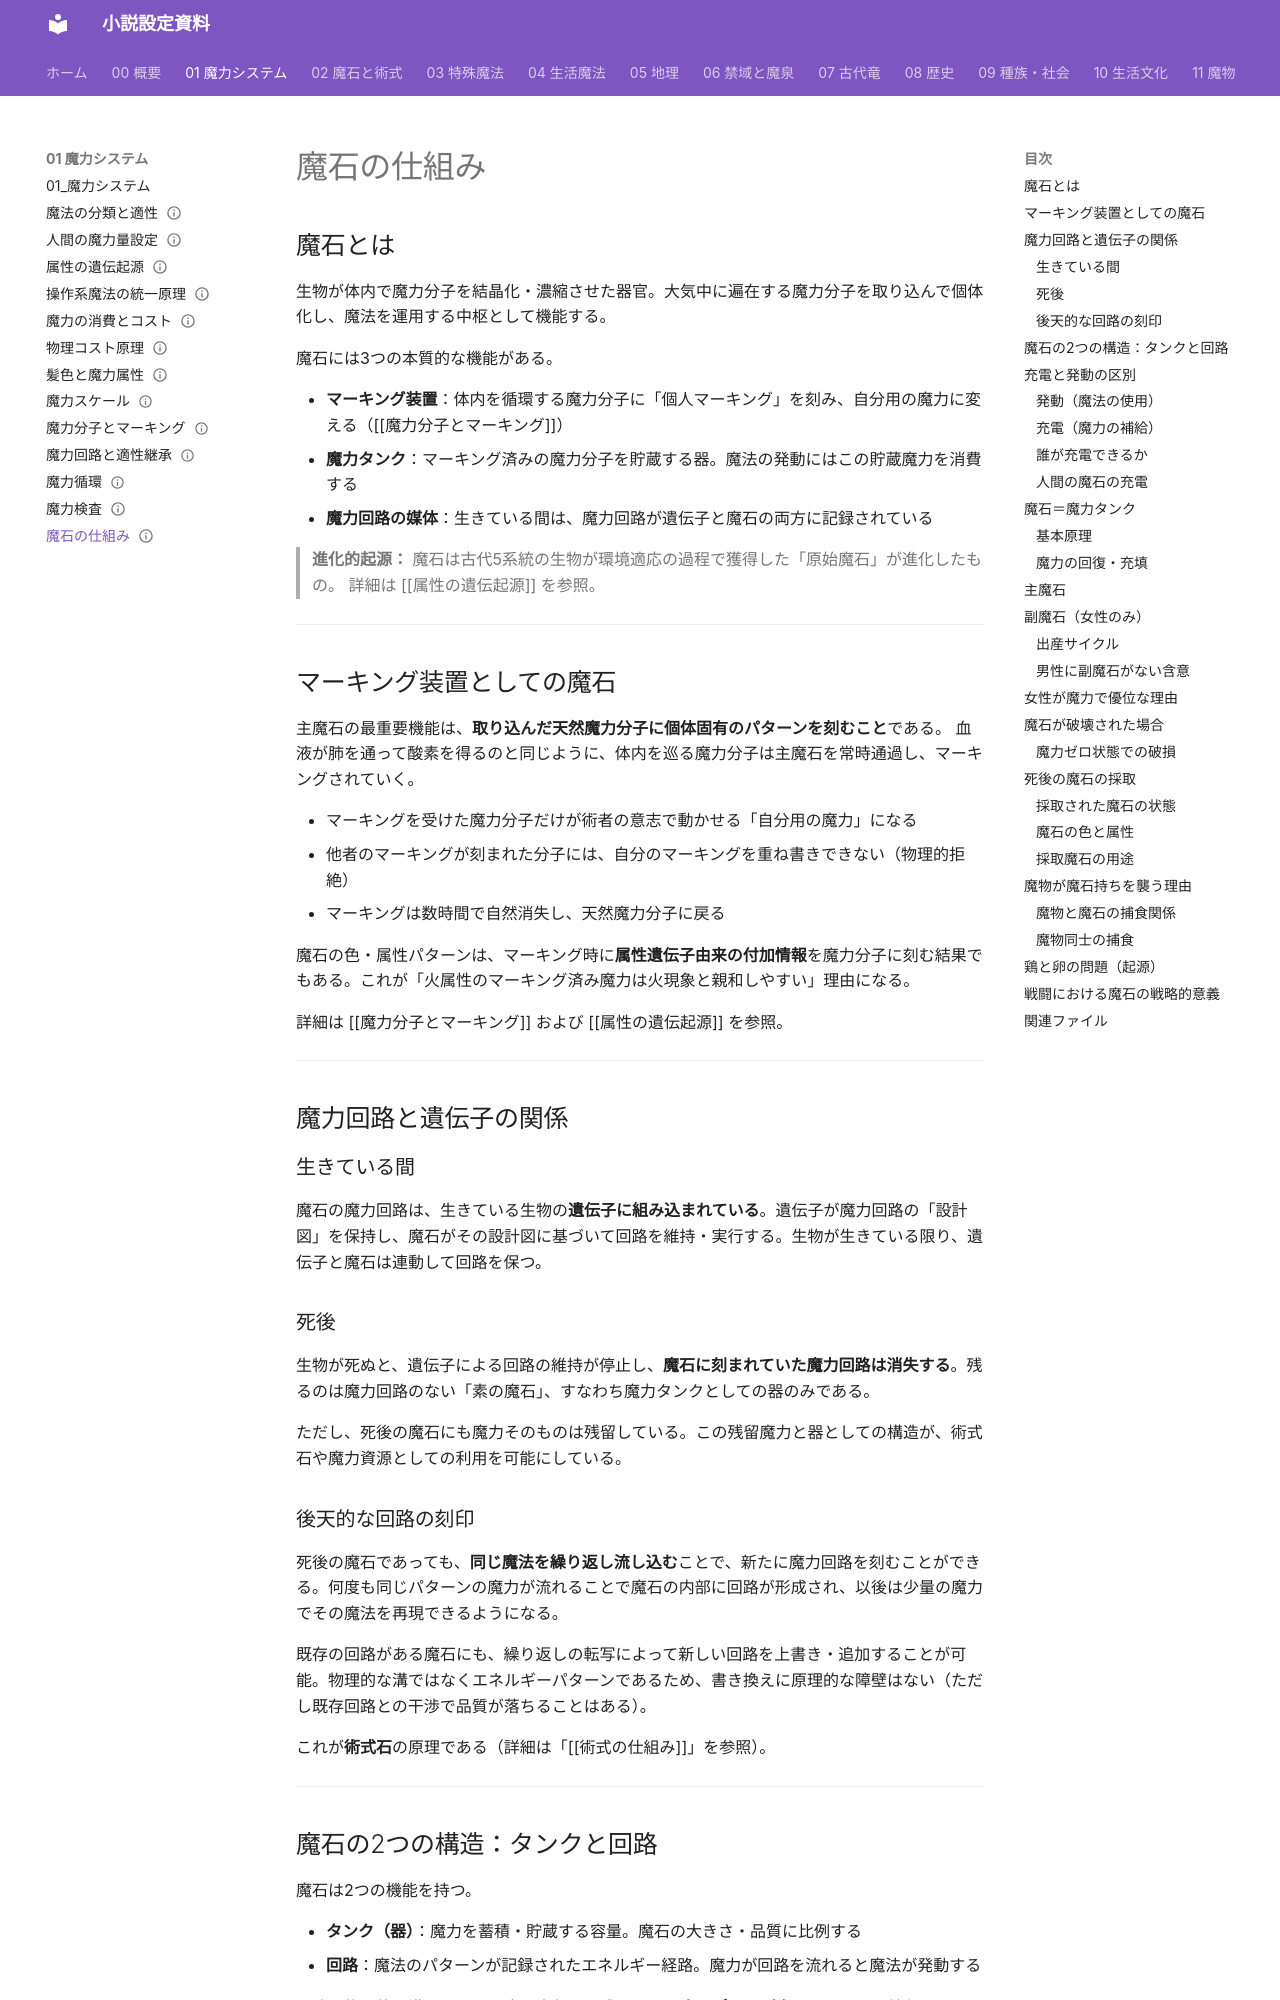

repository: annachloe2025/shosetu · page: 01_魔力システム/魔石の仕組み/index.html · generator: mkdocs

---
type: 魔力システム
aliases: [魔石の仕組み, 主魔石, 副魔石, 連結魔石]
tags:
  - 魔法/システム
  - 魔法/魔石
related:
  - "[[魔力回路と適性継承]]"
  - "[[魔力循環]]"
  - "[[髪色と魔力属性]]"
  - "[[人間の魔力量]]"
  - "[[術式の仕組み]]"
status: 設計中
---
# 魔石の仕組み

## 魔石とは

生物が体内で魔力分子を結晶化・濃縮させた器官。大気中に遍在する魔力分子を取り込んで個体化し、魔法を運用する中枢として機能する。

魔石には3つの本質的な機能がある。

- **マーキング装置**：体内を循環する魔力分子に「個人マーキング」を刻み、自分用の魔力に変える（[[魔力分子とマーキング]]）
- **魔力タンク**：マーキング済みの魔力分子を貯蔵する器。魔法の発動にはこの貯蔵魔力を消費する
- **魔力回路の媒体**：生きている間は、魔力回路が遺伝子と魔石の両方に記録されている

> **進化的起源：**
> 魔石は古代5系統の生物が環境適応の過程で獲得した「原始魔石」が進化したもの。
> 詳細は [[属性の遺伝起源]] を参照。

---

## マーキング装置としての魔石

主魔石の最重要機能は、**取り込んだ天然魔力分子に個体固有のパターンを刻むこと**である。
血液が肺を通って酸素を得るのと同じように、体内を巡る魔力分子は主魔石を常時通過し、マーキングされていく。

- マーキングを受けた魔力分子だけが術者の意志で動かせる「自分用の魔力」になる
- 他者のマーキングが刻まれた分子には、自分のマーキングを重ね書きできない（物理的拒絶）
- マーキングは数時間で自然消失し、天然魔力分子に戻る

魔石の色・属性パターンは、マーキング時に**属性遺伝子由来の付加情報**を魔力分子に刻む結果でもある。これが「火属性のマーキング済み魔力は火現象と親和しやすい」理由になる。

詳細は [[魔力分子とマーキング]] および [[属性の遺伝起源]] を参照。

---

## 魔力回路と遺伝子の関係

### 生きている間

魔石の魔力回路は、生きている生物の**遺伝子に組み込まれている**。遺伝子が魔力回路の「設計図」を保持し、魔石がその設計図に基づいて回路を維持・実行する。生物が生きている限り、遺伝子と魔石は連動して回路を保つ。

### 死後

生物が死ぬと、遺伝子による回路の維持が停止し、**魔石に刻まれていた魔力回路は消失する**。残るのは魔力回路のない「素の魔石」、すなわち魔力タンクとしての器のみである。

ただし、死後の魔石にも魔力そのものは残留している。この残留魔力と器としての構造が、術式石や魔力資源としての利用を可能にしている。

### 後天的な回路の刻印

死後の魔石であっても、**同じ魔法を繰り返し流し込む**ことで、新たに魔力回路を刻むことができる。何度も同じパターンの魔力が流れることで魔石の内部に回路が形成され、以後は少量の魔力でその魔法を再現できるようになる。

既存の回路がある魔石にも、繰り返しの転写によって新しい回路を上書き・追加することが可能。物理的な溝ではなくエネルギーパターンであるため、書き換えに原理的な障壁はない（ただし既存回路との干渉で品質が落ちることはある）。

これが**術式石**の原理である（詳細は「[[術式の仕組み]]」を参照）。

---
